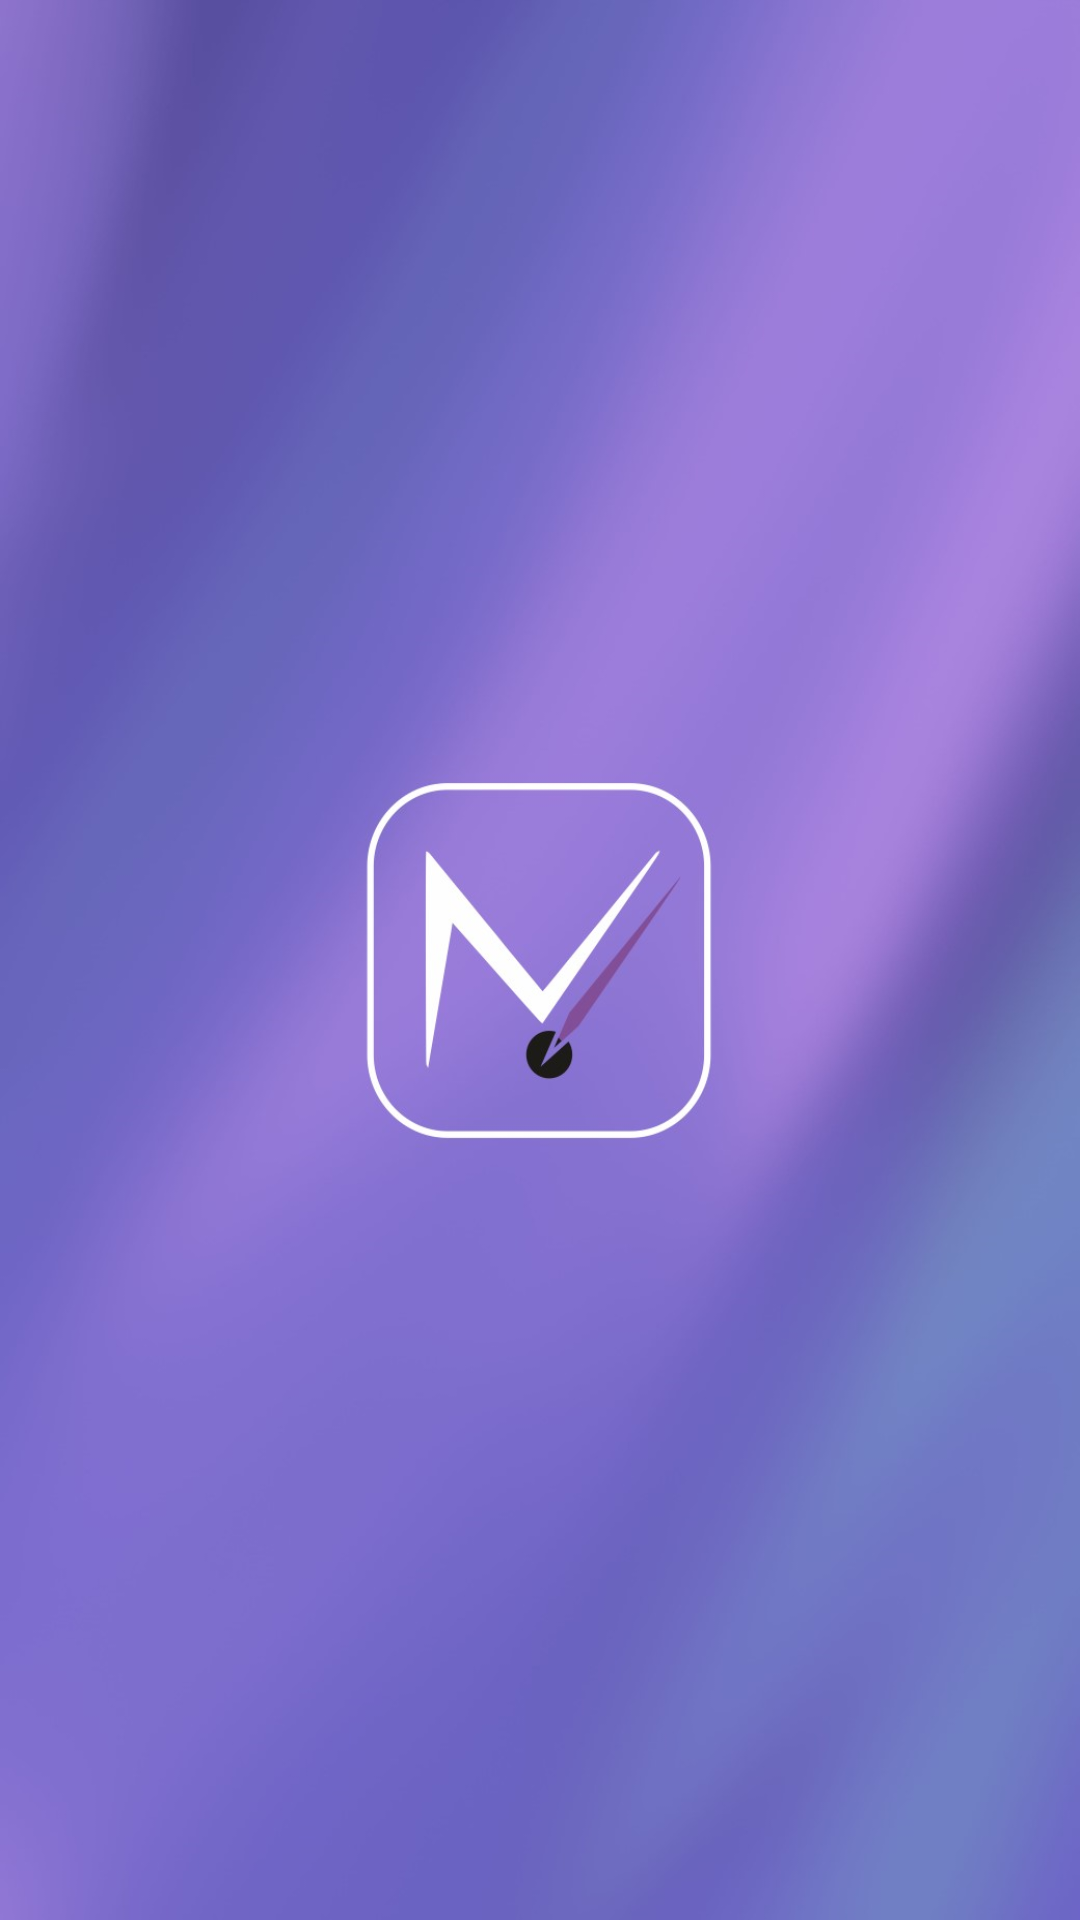

The Android layout XML behind this screen, and the referenced resources:
<!-- AndroidManifest.xml: application theme Theme.Mootify -->
<!-- res/layout/activity_splash_screen.xml -->
<?xml version="1.0" encoding="utf-8"?>
<androidx.constraintlayout.widget.ConstraintLayout xmlns:android="http://schemas.android.com/apk/res/android"
    xmlns:app="http://schemas.android.com/apk/res-auto"
    xmlns:tools="http://schemas.android.com/tools"
    android:layout_width="match_parent"
    android:layout_height="match_parent"
    tools:context=".activities.SplashScreenActivity">

    <ImageView
        android:id="@+id/imageView2"
        android:layout_width="match_parent"
        android:layout_height="match_parent"
        android:scaleType="fitXY"
        app:layout_constraintBottom_toBottomOf="parent"
        app:layout_constraintEnd_toEndOf="parent"
        app:layout_constraintStart_toStartOf="parent"
        app:layout_constraintTop_toTopOf="parent"
        app:srcCompat="@drawable/img_7" />
</androidx.constraintlayout.widget.ConstraintLayout>
<!-- resources referenced by this layout -->
<resources>
  <!-- drawable img_7: png bitmap (drawable, 344871 bytes) -->
  <style name="Theme.Mootify" parent="Base.Theme.Mootify" />
  <style name="Base.Theme.Mootify" parent="Theme.Material3.DayNight.NoActionBar">
          
          
      </style>
</resources>
